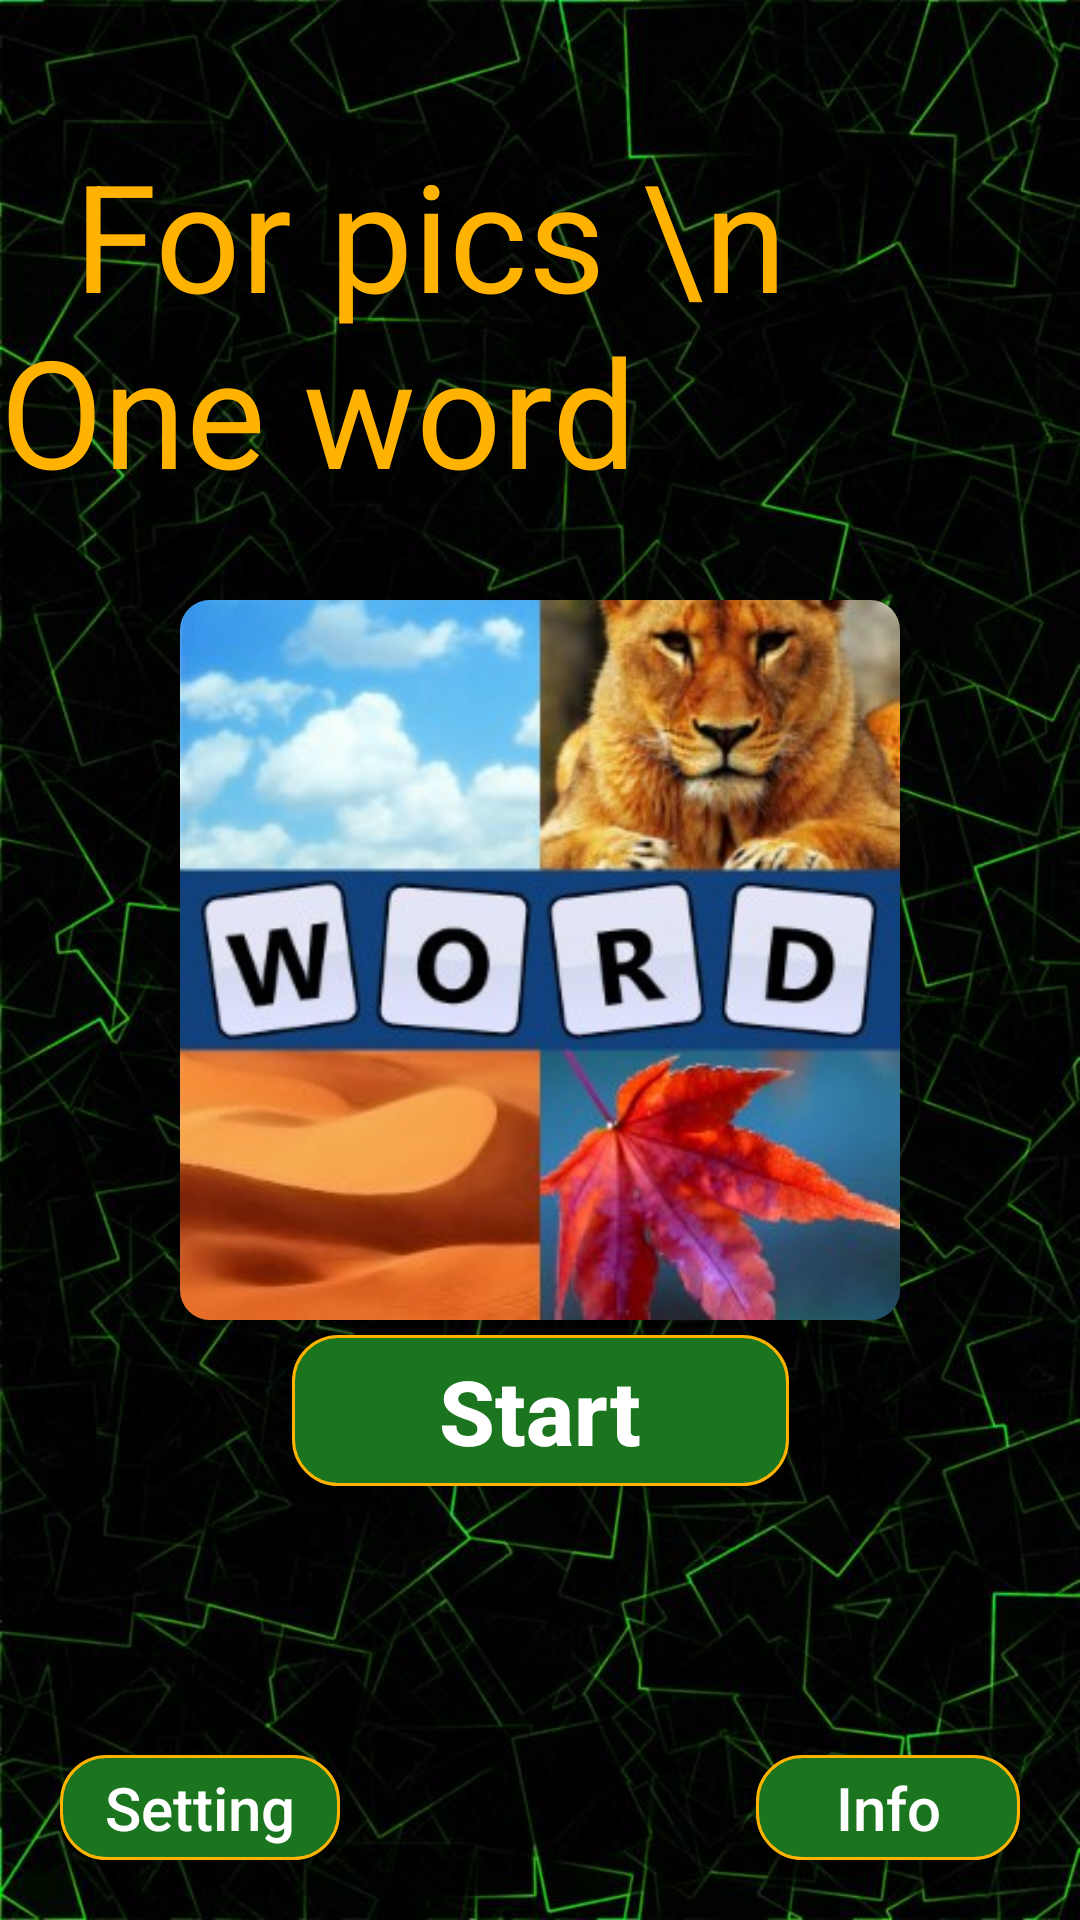

Write the Android layout XML for this screen, with the resource values it uses.
<!-- AndroidManifest.xml: application theme Theme.ForPics_OneWord -->
<!-- res/layout/activity_start.xml -->
<?xml version="1.0" encoding="utf-8"?>
<androidx.constraintlayout.widget.ConstraintLayout xmlns:android="http://schemas.android.com/apk/res/android"
    xmlns:app="http://schemas.android.com/apk/res-auto"
    xmlns:tools="http://schemas.android.com/tools"
    android:layout_width="match_parent"
    android:layout_height="match_parent"
    android:background="@drawable/basic11"
    tools:context=".ui.StartActivity">

    <androidx.cardview.widget.CardView
        android:id="@+id/picture2"
        android:layout_width="wrap_content"
        android:layout_height="wrap_content"
        app:cardCornerRadius="10dp"
        app:layout_constraintBottom_toBottomOf="parent"
        app:layout_constraintEnd_toEndOf="parent"
        app:layout_constraintStart_toStartOf="parent"
        app:layout_constraintTop_toTopOf="parent"
        tools:ignore="MissingConstraints">

        <ImageView
            android:layout_width="240dp"
            android:layout_height="240dp"
            android:background="@drawable/splashscreen" />


    </androidx.cardview.widget.CardView>


    <TextView
        android:layout_width="wrap_content"
        android:layout_height="wrap_content"
        android:layout_marginBottom="30dp"
        android:fontFamily="sans-serif"
        android:text="  For pics \n One word"
        android:textColor="#FFB300"
        android:textSize="50dp"
        app:layout_constraintBottom_toTopOf="@+id/picture2"
        app:layout_constraintEnd_toEndOf="parent"
        app:layout_constraintStart_toStartOf="parent" />


    <Button
        android:id="@+id/start_game"
        android:layout_width="wrap_content"
        android:layout_height="wrap_content"
        android:layout_marginTop="5dp"
        android:background="@drawable/shape_1"
        android:padding="5dp"
        android:text="      Start      "
        android:textAllCaps="false"
        android:textColor="#fff"
        android:textSize="30dp"
        android:textStyle="bold"
        app:layout_constraintEnd_toEndOf="parent"
        app:layout_constraintStart_toStartOf="parent"
        app:layout_constraintTop_toBottomOf="@+id/picture2" />

    <Button
        android:id="@+id/setting_button"
        android:layout_width="wrap_content"
        android:layout_height="35dp"
        android:layout_margin="20dp"
        android:background="@drawable/shape_1"
        android:text="   Setting   "
        android:textAllCaps="false"
        android:textSize="20dp"
        app:layout_constraintBottom_toBottomOf="parent"
        app:layout_constraintStart_toStartOf="parent" />

    <Button
        android:id="@+id/info_button"
        android:layout_width="wrap_content"
        android:layout_height="35dp"
        android:layout_margin="20dp"
        android:background="@drawable/shape_1"
        android:text="   Info   "
        android:textAllCaps="false"
        android:textSize="20dp"
        app:layout_constraintBottom_toBottomOf="parent"
        app:layout_constraintEnd_toEndOf="parent" />

    <LinearLayout
        android:id="@+id/info_view"
        android:layout_width="350dp"
        android:layout_height="600dp"
        android:background="#E82B842F"
        android:elevation="3dp"
        android:visibility="gone"
        app:layout_constraintBottom_toBottomOf="parent"
        app:layout_constraintEnd_toEndOf="parent"
        app:layout_constraintStart_toStartOf="parent"
        app:layout_constraintTop_toTopOf="parent">

        <TextView
            android:layout_width="match_parent"
            android:layout_height="match_parent"
            android:gravity="center"
            android:text="This game is a very interesting game.\n
Where in this game you can increase your logical thinking.\n\n
Rules the game:\n\n
4 pictures will be one word and several options
with these options \n you will need to find
a single word that connects 4 pictures.\n\n
Developer: Muhammadsiddiq\n\n
For complaints and suggestions:\n\n
Telegram @ Muhammadsiddiq1997.
Facebook Muhammdsiddiq Ahmad."
            android:textColor="#FFB300"
            android:textSize="20dp"
            android:textStyle="bold"

            />

    </LinearLayout>

</androidx.constraintlayout.widget.ConstraintLayout>
<!-- resources referenced by this layout -->
<resources>
  <!-- drawable basic11: jpg bitmap (drawable, 95460 bytes) -->
  <!-- drawable shape_1 (drawable) -->
  <?xml version="1.0" encoding="utf-8"?>
  <shape xmlns:android="http://schemas.android.com/apk/res/android"
      android:shape="rectangle">
  
      <corners android:radius="15dp" />
      <stroke
          android:width="1dp"
          android:color="#FFB300" />
      <solid android:color="#1B741E" />
  
  
  </shape>
  <!-- drawable splashscreen: jpg bitmap (drawable, 27946 bytes) -->
  <style name="Theme.ForPics_OneWord" parent="Theme.AppCompat.NoActionBar">
          
          <item name="colorPrimary">@color/purple_500</item>
          <item name="colorPrimaryVariant">@color/purple_700</item>
          <item name="colorOnPrimary">@color/white</item>
          
          <item name="colorSecondary">@color/teal_200</item>
          <item name="colorSecondaryVariant">@color/teal_700</item>
          <item name="colorOnSecondary">@color/black</item>
          
          <item name="android:statusBarColor" tools:targetApi="l">?attr/colorPrimaryVariant</item>
          
          <item name="android:forceDarkAllowed" tools:targetApi="q">false</item>
      </style>
  <!-- not gathered from this repository: default colours our renderer supplied (Android Studio template values) -->
  <color name="purple_500">#FF6200EE</color>
  <color name="purple_700">#FF3700B3</color>
  <color name="teal_200">#FF03DAC5</color>
  <color name="teal_700">#FF018786</color>
  <color name="black">#FF000000</color>
  <color name="white">#FFFFFFFF</color>
</resources>
